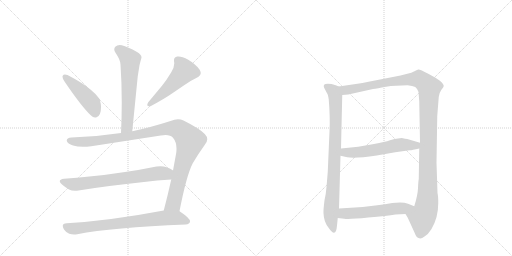
t = 0.00 s
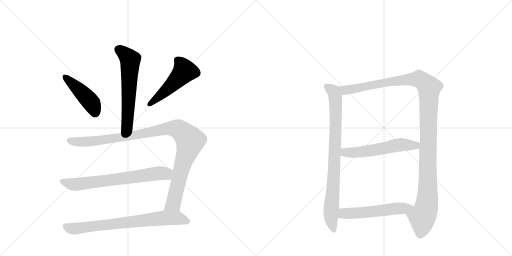
t = 1.79 s
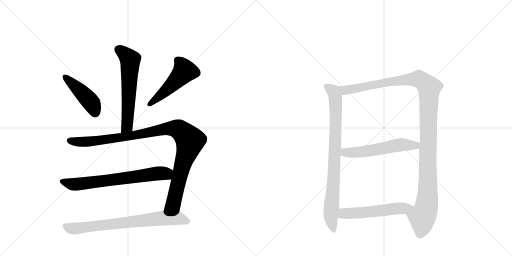
t = 3.57 s
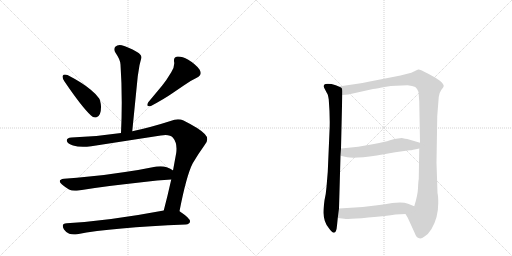
t = 5.36 s
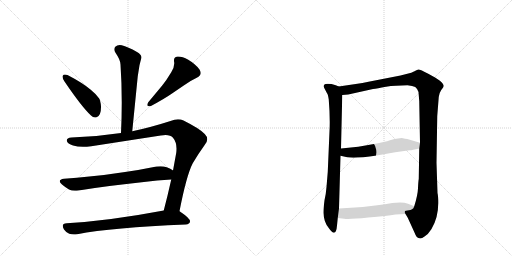
t = 7.15 s
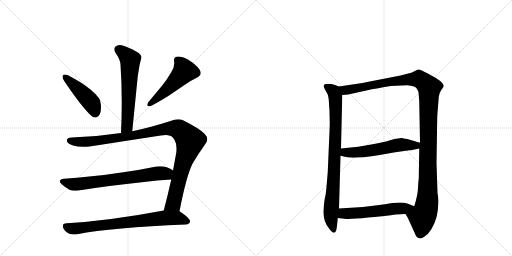
t = 8.93 s

The animated SVG that drew these frames (rendered in a browser with its animation timeline set to each time). Animation: 10 CSS @keyframes rules; one cycle of 8.93 s.

<svg version="1.1" viewBox="0 0 2048 1024" xmlns="http://www.w3.org/2000/svg">
  <g stroke="lightgray" stroke-dasharray="1,1" stroke-width="1" transform="scale(4, 4)">
    <line x1="0" y1="0" x2="256" y2="256"></line>
    <line x1="256" y1="0" x2="0" y2="256"></line>
    <line x1="128" y1="0" x2="128" y2="256"></line>
    <line x1="0" y1="128" x2="256" y2="128"></line>
    <line x1="256" y1="0" x2="512" y2="256"></line>
    <line x1="512" y1="0" x2="256" y2="256"></line>
    <line x1="384" y1="0" x2="384" y2="256"></line>
    <line x1="256" y1="128" x2="512" y2="128"></line>
  </g>
<g transform="scale(1, -1) translate(0, -850)">
   <style type="text/css">
    @keyframes keyframes0 {
      from {
       stroke: black;
       stroke-dashoffset: 609;
       stroke-width: 128;
       }
       66% {
       animation-timing-function: step-end;
       stroke: black;
       stroke-dashoffset: 0;
       stroke-width: 128;
       }
       to {
       stroke: black;
       stroke-width: 1024;
       }
       }
       #make-me-a-hanzi-animation-0 {
         animation: keyframes0 0.745605s both;
         animation-delay: 0.000000s;
         animation-timing-function: linear;
       }
    @keyframes keyframes1 {
      from {
       stroke: black;
       stroke-dashoffset: 449;
       stroke-width: 128;
       }
       59% {
       animation-timing-function: step-end;
       stroke: black;
       stroke-dashoffset: 0;
       stroke-width: 128;
       }
       to {
       stroke: black;
       stroke-width: 1024;
       }
       }
       #make-me-a-hanzi-animation-1 {
         animation: keyframes1 0.615397s both;
         animation-delay: 0.745605s;
         animation-timing-function: linear;
       }
    @keyframes keyframes2 {
      from {
       stroke: black;
       stroke-dashoffset: 502;
       stroke-width: 128;
       }
       62% {
       animation-timing-function: step-end;
       stroke: black;
       stroke-dashoffset: 0;
       stroke-width: 128;
       }
       to {
       stroke: black;
       stroke-width: 1024;
       }
       }
       #make-me-a-hanzi-animation-2 {
         animation: keyframes2 0.658529s both;
         animation-delay: 1.361003s;
         animation-timing-function: linear;
       }
    @keyframes keyframes3 {
      from {
       stroke: black;
       stroke-dashoffset: 1058;
       stroke-width: 128;
       }
       77% {
       animation-timing-function: step-end;
       stroke: black;
       stroke-dashoffset: 0;
       stroke-width: 128;
       }
       to {
       stroke: black;
       stroke-width: 1024;
       }
       }
       #make-me-a-hanzi-animation-3 {
         animation: keyframes3 1.111003s both;
         animation-delay: 2.019531s;
         animation-timing-function: linear;
       }
    @keyframes keyframes4 {
      from {
       stroke: black;
       stroke-dashoffset: 697;
       stroke-width: 128;
       }
       69% {
       animation-timing-function: step-end;
       stroke: black;
       stroke-dashoffset: 0;
       stroke-width: 128;
       }
       to {
       stroke: black;
       stroke-width: 1024;
       }
       }
       #make-me-a-hanzi-animation-4 {
         animation: keyframes4 0.817220s both;
         animation-delay: 3.130534s;
         animation-timing-function: linear;
       }
    @keyframes keyframes5 {
      from {
       stroke: black;
       stroke-dashoffset: 748;
       stroke-width: 128;
       }
       71% {
       animation-timing-function: step-end;
       stroke: black;
       stroke-dashoffset: 0;
       stroke-width: 128;
       }
       to {
       stroke: black;
       stroke-width: 1024;
       }
       }
       #make-me-a-hanzi-animation-5 {
         animation: keyframes5 0.858724s both;
         animation-delay: 3.947754s;
         animation-timing-function: linear;
       }
    @keyframes keyframes6 {
      from {
       stroke: black;
       stroke-dashoffset: 841;
       stroke-width: 128;
       }
       73% {
       animation-timing-function: step-end;
       stroke: black;
       stroke-dashoffset: 0;
       stroke-width: 128;
       }
       to {
       stroke: black;
       stroke-width: 1024;
       }
       }
       #make-me-a-hanzi-animation-6 {
         animation: keyframes6 0.934408s both;
         animation-delay: 4.806478s;
         animation-timing-function: linear;
       }
    @keyframes keyframes7 {
      from {
       stroke: black;
       stroke-dashoffset: 1218;
       stroke-width: 128;
       }
       80% {
       animation-timing-function: step-end;
       stroke: black;
       stroke-dashoffset: 0;
       stroke-width: 128;
       }
       to {
       stroke: black;
       stroke-width: 1024;
       }
       }
       #make-me-a-hanzi-animation-7 {
         animation: keyframes7 1.241211s both;
         animation-delay: 5.740885s;
         animation-timing-function: linear;
       }
    @keyframes keyframes8 {
      from {
       stroke: black;
       stroke-dashoffset: 565;
       stroke-width: 128;
       }
       65% {
       animation-timing-function: step-end;
       stroke: black;
       stroke-dashoffset: 0;
       stroke-width: 128;
       }
       to {
       stroke: black;
       stroke-width: 1024;
       }
       }
       #make-me-a-hanzi-animation-8 {
         animation: keyframes8 0.709798s both;
         animation-delay: 6.982096s;
         animation-timing-function: linear;
       }
    @keyframes keyframes9 {
      from {
       stroke: black;
       stroke-dashoffset: 552;
       stroke-width: 128;
       }
       64% {
       animation-timing-function: step-end;
       stroke: black;
       stroke-dashoffset: 0;
       stroke-width: 128;
       }
       to {
       stroke: black;
       stroke-width: 1024;
       }
       }
       #make-me-a-hanzi-animation-9 {
         animation: keyframes9 0.699219s both;
         animation-delay: 7.691895s;
         animation-timing-function: linear;
       }
</style>
<path d="M 529 325 L 551 545 L 558 589 Q 562 606 565 616 Q 566 618 566 620 Q 566 632 548 642 Q 511 663 487 669 Q 483 670 479 670 Q 468 670 461 663 Q 457 658 457 652 Q 457 646 462 639 Q 482 610 482 592 Q 487 519 487 440 Q 487 381 484 318 C 483 288 526 295 529 325 Z" fill="lightgray"></path> 
<path d="M 251 547 Q 250 545 250 543 Q 250 536 258 524 Q 328 421 364 388 Q 372 380 380 380 Q 384 380 388 382 Q 404 389 404 421 L 404 425 Q 402 448 396 457 Q 385 473 363 491 Q 330 519 270 550 Q 264 552 260 552 Q 253 552 251 547 Z" fill="lightgray"></path> 
<path d="M 787 539 Q 803 547 803 558 Q 803 564 798 572 Q 783 593 753 611 Q 729 624 714 624 L 709 624 Q 696 621 696 610 L 696 605 Q 697 601 697 596 Q 697 580 685 561 Q 666 529 648 507 L 593 441 Q 589 434 589 430 Q 589 425 597 425 L 602 425 Q 658 455 688 476 L 735 508 Q 759 526 787 539 Z" fill="lightgray"></path> 
<path d="M 643 308 Q 654 310 662 310 Q 683 310 692 299 Q 706 282 706 256 Q 706 248 705 239 L 692 168 L 685 132 Q 670 65 655 8 C 647 -21 712 -24 718 5 Q 746 149 771 197 Q 794 236 818 269 Q 829 281 829 293 Q 829 304 819 314 Q 800 335 734 368 Q 724 373 712 373 Q 698 373 682 366 Q 601 340 529 325 L 484 318 Q 386 303 286 300 Q 267 299 267 288 L 267 287 Q 270 275 292 268 Q 309 263 332 263 Q 347 263 365 265 L 643 308 Z" fill="lightgray"></path> 
<path d="M 692 168 L 691 169 Q 683 175 667 181 Q 655 185 642 185 Q 634 185 626 184 Q 563 171 500 162 Q 424 150 357 144 Q 308 138 256 135 Q 239 133 239 125 Q 239 120 248 112 Q 261 101 276 92 Q 286 87 300 87 Q 307 87 314 88 Q 423 106 567 121 Q 631 129 685 132 C 715 134 717 152 692 168 Z" fill="lightgray"></path> 
<path d="M 655 8 Q 438 -33 267 -43 Q 251 -44 251 -53 Q 251 -59 256 -68 Q 265 -81 277 -85 Q 286 -88 296 -88 Q 302 -88 309 -87 Q 448 -60 743 -48 Q 759 -46 760 -36 L 760 -35 Q 760 -23 721 3 L 718 5 C 701 17 684 14 655 8 Z" fill="lightgray"></path> 
<path d="M 1318 325 L 1311 162 L 1306 102 Q 1304 75 1298 49 Q 1293 9 1294 -3 Q 1295 -38 1315 -62 Q 1344 -104 1348 -52 L 1351 -22 L 1356 16 L 1362 227 L 1364 256 L 1369 470 C 1370 498 1370 498 1355 504 L 1343 509 Q 1318 517 1302 514 Q 1291 511 1297 498 L 1308 477 Q 1312 473 1315 452 Q 1321 378 1318 325 Z" fill="lightgray"></path> 
<path d="M 1622 -6 L 1631 -21 L 1657 -78 Q 1666 -101 1674 -102 Q 1684 -107 1698 -96 Q 1713 -87 1726 -66 Q 1753 -21 1753 38 Q 1753 66 1750 78 L 1746 199 L 1749 386 L 1755 462 Q 1756 477 1765 490 Q 1775 502 1775 506 Q 1775 523 1713 555 Q 1680 573 1673 572 Q 1666 570 1658 565 L 1645 559 L 1602 548 L 1474 523 Q 1451 518 1423 514 L 1355 504 C 1325 500 1339 467 1369 470 L 1393 472 L 1492 494 Q 1508 496 1544 503 Q 1581 509 1630 509 Q 1651 507 1661 502 Q 1669 496 1674 482 L 1677 445 L 1680 279 L 1677 256 L 1675 134 Q 1673 123 1672 97 Q 1671 70 1657 25 C 1649 -4 1608 20 1622 -6 Z" fill="lightgray"></path> 
<path d="M 1362 227 L 1389 221 Q 1418 215 1507 228 L 1581 241 L 1638 249 Q 1644 248 1677 256 C 1706 263 1709 271 1680 279 L 1629 294 Q 1623 295 1607 298 L 1592 296 Q 1580 296 1560 289 Q 1540 282 1496 274 L 1433 263 L 1364 256 C 1334 253 1333 234 1362 227 Z" fill="lightgray"></path> 
<path d="M 1351 -22 L 1377 -25 Q 1397 -28 1473 -20 Q 1549 -13 1582 -8 L 1622 -6 C 1652 -5 1685 14 1657 25 L 1632 35 Q 1613 43 1569 38 Q 1541 33 1509 29 L 1451 22 L 1356 16 C 1326 14 1321 -19 1351 -22 Z" fill="lightgray"></path> 
      <clipPath id="make-me-a-hanzi-clip-0">
      <path d="M 529 325 L 551 545 L 558 589 Q 562 606 565 616 Q 566 618 566 620 Q 566 632 548 642 Q 511 663 487 669 Q 483 670 479 670 Q 468 670 461 663 Q 457 658 457 652 Q 457 646 462 639 Q 482 610 482 592 Q 487 519 487 440 Q 487 381 484 318 C 483 288 526 295 529 325 Z" fill="lightgray"></path>
      </clipPath>
      <path clip-path="url(#make-me-a-hanzi-clip-0)" d="M 474 652 L 521 611 L 509 351 L 491 326 " fill="none" id="make-me-a-hanzi-animation-0" stroke-dasharray="481 962" stroke-linecap="round"></path>

      <clipPath id="make-me-a-hanzi-clip-1">
      <path d="M 251 547 Q 250 545 250 543 Q 250 536 258 524 Q 328 421 364 388 Q 372 380 380 380 Q 384 380 388 382 Q 404 389 404 421 L 404 425 Q 402 448 396 457 Q 385 473 363 491 Q 330 519 270 550 Q 264 552 260 552 Q 253 552 251 547 Z" fill="lightgray"></path>
      </clipPath>
      <path clip-path="url(#make-me-a-hanzi-clip-1)" d="M 259 543 L 364 441 L 380 397 " fill="none" id="make-me-a-hanzi-animation-1" stroke-dasharray="321 642" stroke-linecap="round"></path>

      <clipPath id="make-me-a-hanzi-clip-2">
      <path d="M 787 539 Q 803 547 803 558 Q 803 564 798 572 Q 783 593 753 611 Q 729 624 714 624 L 709 624 Q 696 621 696 610 L 696 605 Q 697 601 697 596 Q 697 580 685 561 Q 666 529 648 507 L 593 441 Q 589 434 589 430 Q 589 425 597 425 L 602 425 Q 658 455 688 476 L 735 508 Q 759 526 787 539 Z" fill="lightgray"></path>
      </clipPath>
      <path clip-path="url(#make-me-a-hanzi-clip-2)" d="M 710 610 L 731 584 L 737 564 L 670 493 L 597 433 " fill="none" id="make-me-a-hanzi-animation-2" stroke-dasharray="374 748" stroke-linecap="round"></path>

      <clipPath id="make-me-a-hanzi-clip-3">
      <path d="M 643 308 Q 654 310 662 310 Q 683 310 692 299 Q 706 282 706 256 Q 706 248 705 239 L 692 168 L 685 132 Q 670 65 655 8 C 647 -21 712 -24 718 5 Q 746 149 771 197 Q 794 236 818 269 Q 829 281 829 293 Q 829 304 819 314 Q 800 335 734 368 Q 724 373 712 373 Q 698 373 682 366 Q 601 340 529 325 L 484 318 Q 386 303 286 300 Q 267 299 267 288 L 267 287 Q 270 275 292 268 Q 309 263 332 263 Q 347 263 365 265 L 643 308 Z" fill="lightgray"></path>
      </clipPath>
      <path clip-path="url(#make-me-a-hanzi-clip-3)" d="M 278 288 L 313 282 L 357 284 L 525 307 L 682 337 L 724 327 L 760 284 L 728 183 L 696 43 L 663 14 " fill="none" id="make-me-a-hanzi-animation-3" stroke-dasharray="930 1860" stroke-linecap="round"></path>

      <clipPath id="make-me-a-hanzi-clip-4">
      <path d="M 692 168 L 691 169 Q 683 175 667 181 Q 655 185 642 185 Q 634 185 626 184 Q 563 171 500 162 Q 424 150 357 144 Q 308 138 256 135 Q 239 133 239 125 Q 239 120 248 112 Q 261 101 276 92 Q 286 87 300 87 Q 307 87 314 88 Q 423 106 567 121 Q 631 129 685 132 C 715 134 717 152 692 168 Z" fill="lightgray"></path>
      </clipPath>
      <path clip-path="url(#make-me-a-hanzi-clip-4)" d="M 250 123 L 289 113 L 331 115 L 686 163 " fill="none" id="make-me-a-hanzi-animation-4" stroke-dasharray="569 1138" stroke-linecap="round"></path>

      <clipPath id="make-me-a-hanzi-clip-5">
      <path d="M 655 8 Q 438 -33 267 -43 Q 251 -44 251 -53 Q 251 -59 256 -68 Q 265 -81 277 -85 Q 286 -88 296 -88 Q 302 -88 309 -87 Q 448 -60 743 -48 Q 759 -46 760 -36 L 760 -35 Q 760 -23 721 3 L 718 5 C 701 17 684 14 655 8 Z" fill="lightgray"></path>
      </clipPath>
      <path clip-path="url(#make-me-a-hanzi-clip-5)" d="M 264 -56 L 281 -64 L 310 -64 L 661 -22 L 715 -23 L 750 -35 " fill="none" id="make-me-a-hanzi-animation-5" stroke-dasharray="620 1240" stroke-linecap="round"></path>

      <clipPath id="make-me-a-hanzi-clip-6">
      <path d="M 1318 325 L 1311 162 L 1306 102 Q 1304 75 1298 49 Q 1293 9 1294 -3 Q 1295 -38 1315 -62 Q 1344 -104 1348 -52 L 1351 -22 L 1356 16 L 1362 227 L 1364 256 L 1369 470 C 1370 498 1370 498 1355 504 L 1343 509 Q 1318 517 1302 514 Q 1291 511 1297 498 L 1308 477 Q 1312 473 1315 452 Q 1321 378 1318 325 Z" fill="lightgray"></path>
      </clipPath>
      <path clip-path="url(#make-me-a-hanzi-clip-6)" d="M 1304 505 L 1338 477 L 1343 432 L 1337 175 L 1323 -21 L 1332 -62 " fill="none" id="make-me-a-hanzi-animation-6" stroke-dasharray="713 1426" stroke-linecap="round"></path>

      <clipPath id="make-me-a-hanzi-clip-7">
      <path d="M 1622 -6 L 1631 -21 L 1657 -78 Q 1666 -101 1674 -102 Q 1684 -107 1698 -96 Q 1713 -87 1726 -66 Q 1753 -21 1753 38 Q 1753 66 1750 78 L 1746 199 L 1749 386 L 1755 462 Q 1756 477 1765 490 Q 1775 502 1775 506 Q 1775 523 1713 555 Q 1680 573 1673 572 Q 1666 570 1658 565 L 1645 559 L 1602 548 L 1474 523 Q 1451 518 1423 514 L 1355 504 C 1325 500 1339 467 1369 470 L 1393 472 L 1492 494 Q 1508 496 1544 503 Q 1581 509 1630 509 Q 1651 507 1661 502 Q 1669 496 1674 482 L 1677 445 L 1680 279 L 1677 256 L 1675 134 Q 1673 123 1672 97 Q 1671 70 1657 25 C 1649 -4 1608 20 1622 -6 Z" fill="lightgray"></path>
      </clipPath>
      <path clip-path="url(#make-me-a-hanzi-clip-7)" d="M 1362 500 L 1386 489 L 1570 525 L 1676 534 L 1717 500 L 1709 46 L 1702 6 L 1689 -20 L 1681 -84 " fill="none" id="make-me-a-hanzi-animation-7" stroke-dasharray="1090 2180" stroke-linecap="round"></path>

      <clipPath id="make-me-a-hanzi-clip-8">
      <path d="M 1362 227 L 1389 221 Q 1418 215 1507 228 L 1581 241 L 1638 249 Q 1644 248 1677 256 C 1706 263 1709 271 1680 279 L 1629 294 Q 1623 295 1607 298 L 1592 296 Q 1580 296 1560 289 Q 1540 282 1496 274 L 1433 263 L 1364 256 C 1334 253 1333 234 1362 227 Z" fill="lightgray"></path>
      </clipPath>
      <path clip-path="url(#make-me-a-hanzi-clip-8)" d="M 1372 248 L 1380 240 L 1439 241 L 1609 272 L 1662 267 L 1672 274 " fill="none" id="make-me-a-hanzi-animation-8" stroke-dasharray="437 874" stroke-linecap="round"></path>

      <clipPath id="make-me-a-hanzi-clip-9">
      <path d="M 1351 -22 L 1377 -25 Q 1397 -28 1473 -20 Q 1549 -13 1582 -8 L 1622 -6 C 1652 -5 1685 14 1657 25 L 1632 35 Q 1613 43 1569 38 Q 1541 33 1509 29 L 1451 22 L 1356 16 C 1326 14 1321 -19 1351 -22 Z" fill="lightgray"></path>
      </clipPath>
      <path clip-path="url(#make-me-a-hanzi-clip-9)" d="M 1358 -17 L 1381 -3 L 1461 0 L 1649 23 " fill="none" id="make-me-a-hanzi-animation-9" stroke-dasharray="424 848" stroke-linecap="round"></path>

</g>
</svg>
